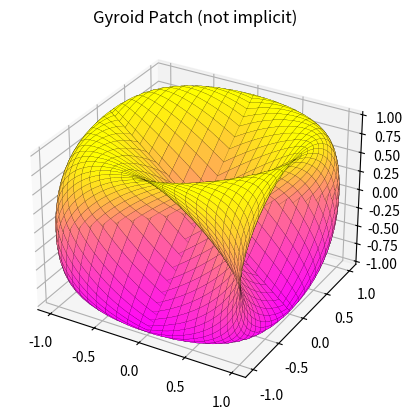

This chart was generated by the following Python code:
import numpy as np
import matplotlib.pyplot as plt

u = np.linspace(-np.pi, np.pi, 100)
v = np.linspace(-np.pi, np.pi, 100)
u, v = np.meshgrid(u, v)
a = 1.0

x = a * np.sin(u)
y = a * np.sin(v)
z = a * np.sin(u + v)

fig = plt.figure()
ax = fig.add_subplot(111, projection='3d')
ax.plot_surface(x, y, z, cmap='spring', edgecolor='k', linewidth=0.1)
ax.set_title("Gyroid Patch (not implicit)")
plt.show()
